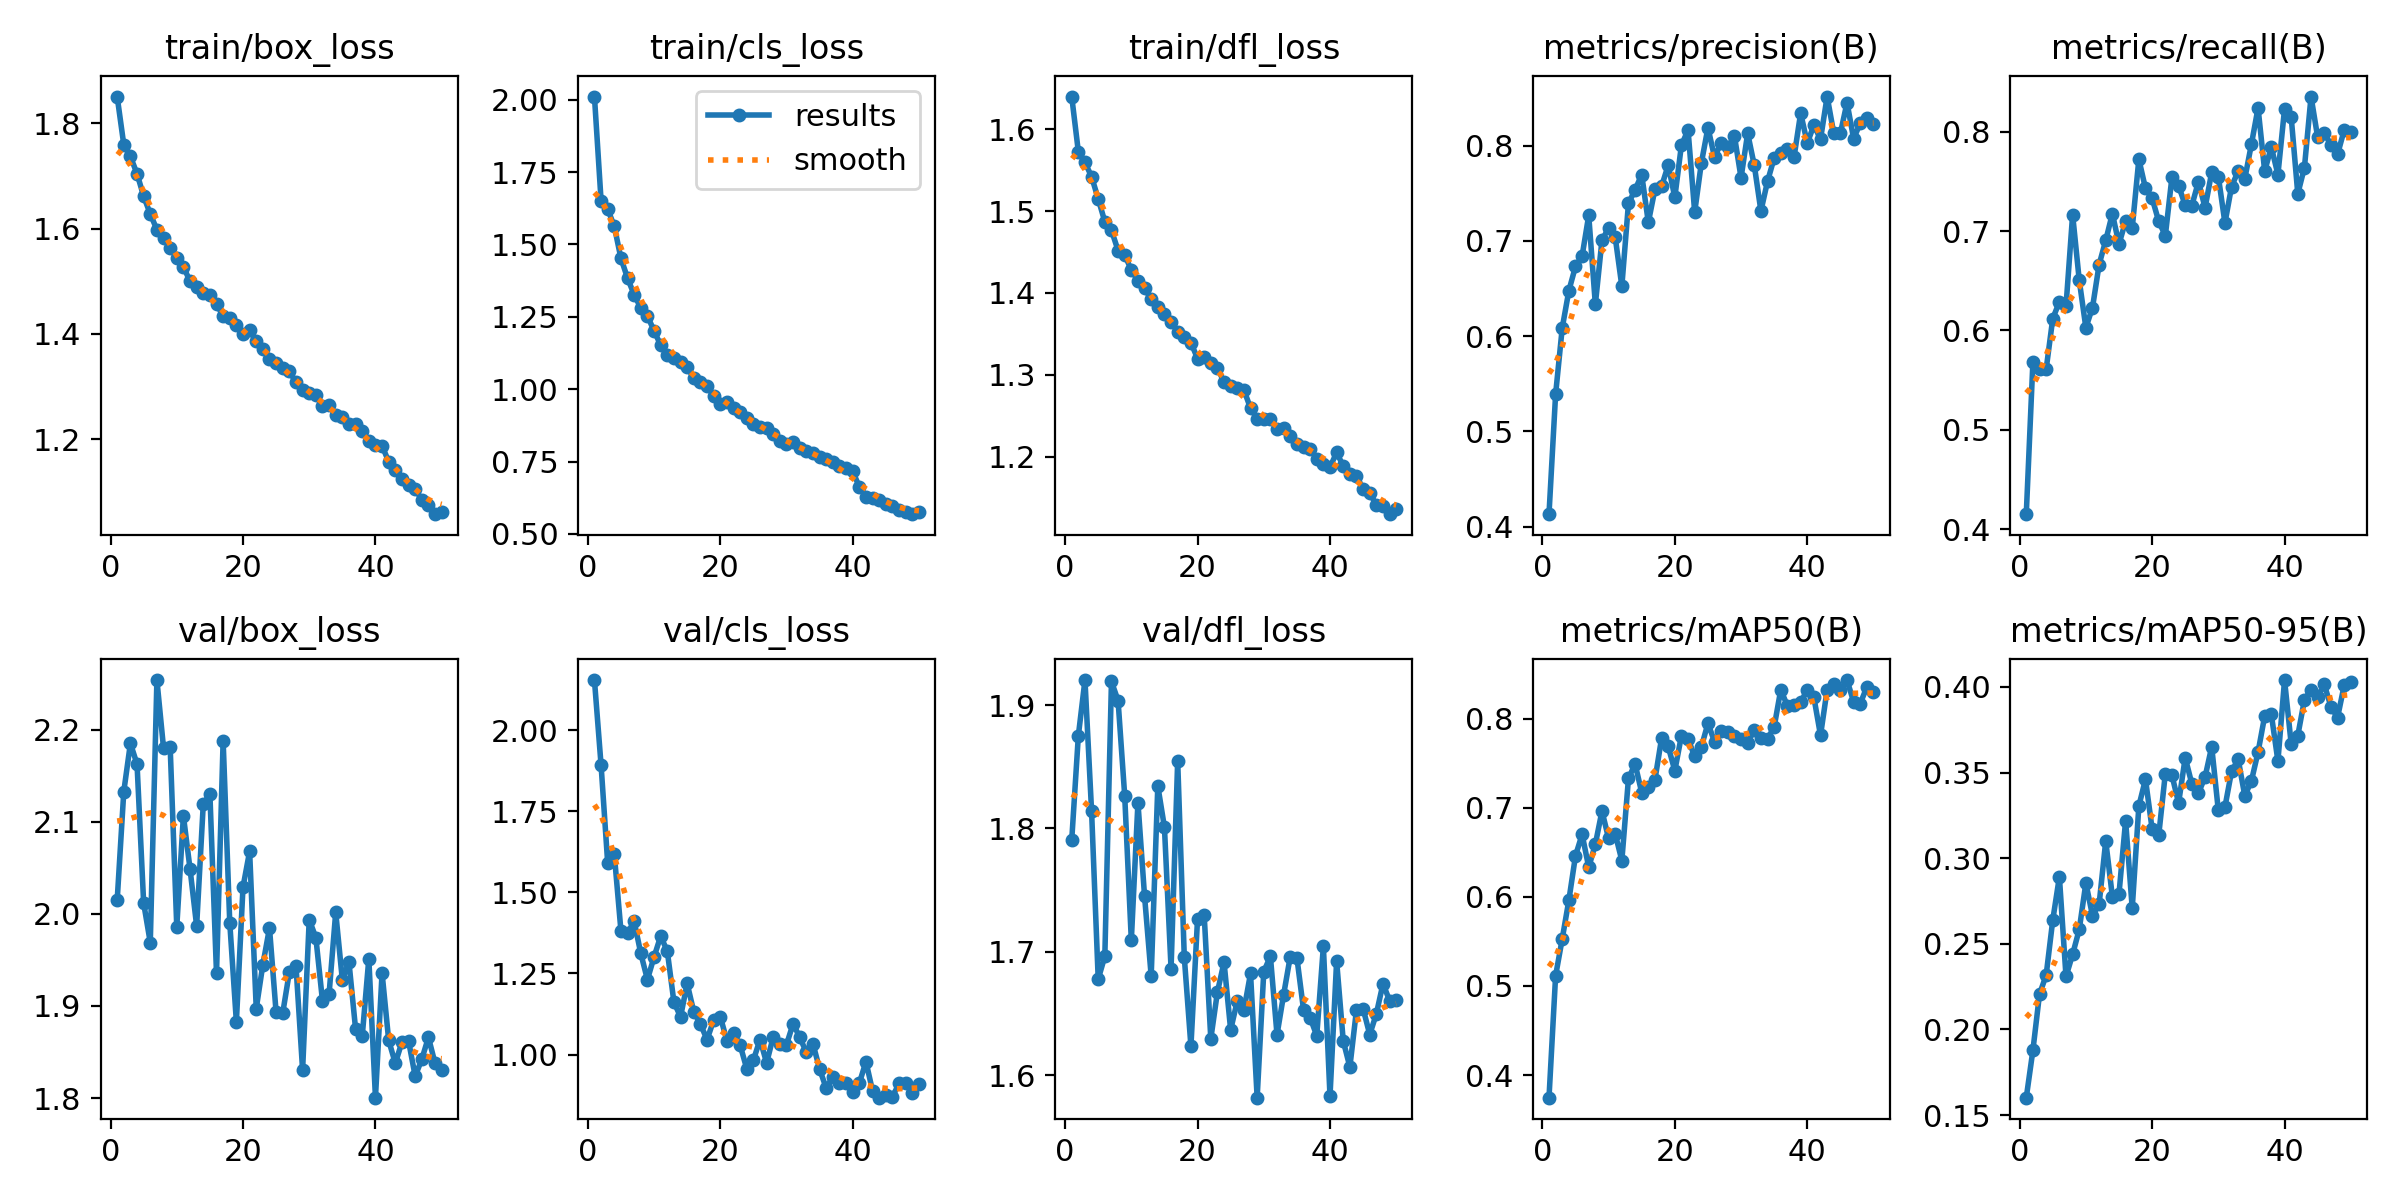

Values plotted in this chart, from the file beside it:
epoch, time, train/box_loss, train/cls_loss, train/dfl_loss, metrics/precision(B), metrics/recall(B), metrics/mAP50(B), metrics/mAP50-95(B), val/box_loss, val/cls_loss, val/dfl_loss, lr/pg0, lr/pg1, lr/pg2
1, 114.3, 1.851, 2.011, 1.64, 0.4132, 0.4152, 0.3746, 0.1601, 2.015, 2.155, 1.791, 0.0005544, 0.0005544, 0.0005544
2, 226.6, 1.759, 1.652, 1.572, 0.5391, 0.5679, 0.5115, 0.1877, 2.133, 1.893, 1.875, 0.001088, 0.001088, 0.001088
3, 331.7, 1.737, 1.623, 1.559, 0.6087, 0.5614, 0.5529, 0.2206, 2.185, 1.59, 1.92, 0.0016, 0.0016, 0.0016
4, 440.3, 1.704, 1.562, 1.542, 0.6477, 0.5608, 0.5963, 0.2316, 2.163, 1.617, 1.814, 0.001568, 0.001568, 0.001568
5, 549.9, 1.661, 1.452, 1.515, 0.6731, 0.612, 0.6461, 0.2638, 2.012, 1.382, 1.678, 0.001535, 0.001535, 0.001535
6, 658.3, 1.628, 1.384, 1.487, 0.6841, 0.6288, 0.6702, 0.2891, 1.969, 1.375, 1.696, 0.001502, 0.001502, 0.001502
7, 769.4, 1.598, 1.326, 1.477, 0.7268, 0.6245, 0.6333, 0.2309, 2.254, 1.411, 1.919, 0.001469, 0.001469, 0.001469
8, 873.8, 1.581, 1.281, 1.452, 0.6333, 0.7165, 0.6591, 0.2438, 2.18, 1.312, 1.904, 0.001436, 0.001436, 0.001436
9, 983.8, 1.564, 1.253, 1.446, 0.7009, 0.6505, 0.6963, 0.2584, 2.182, 1.231, 1.827, 0.001403, 0.001403, 0.001403
10, 1092, 1.545, 1.201, 1.428, 0.7133, 0.6028, 0.6656, 0.2855, 1.986, 1.301, 1.709, 0.00137, 0.00137, 0.00137
11, 1201, 1.527, 1.152, 1.415, 0.7038, 0.6231, 0.6707, 0.2665, 2.107, 1.365, 1.821, 0.001337, 0.001337, 0.001337
12, 1309, 1.5, 1.116, 1.406, 0.6525, 0.6663, 0.6408, 0.2731, 2.049, 1.319, 1.745, 0.001304, 0.001304, 0.001304
13, 1415, 1.489, 1.109, 1.392, 0.7394, 0.6906, 0.7329, 0.31, 1.987, 1.162, 1.68, 0.001271, 0.001271, 0.001271
14, 1524, 1.477, 1.095, 1.383, 0.7536, 0.7175, 0.7491, 0.2776, 2.119, 1.116, 1.834, 0.001238, 0.001238, 0.001238
15, 1628, 1.475, 1.076, 1.375, 0.7695, 0.687, 0.7171, 0.2791, 2.131, 1.219, 1.801, 0.001205, 0.001205, 0.001205
16, 1735, 1.456, 1.038, 1.365, 0.7194, 0.7098, 0.7232, 0.3219, 1.935, 1.132, 1.687, 0.001172, 0.001172, 0.001172
17, 1845, 1.434, 1.025, 1.353, 0.7543, 0.703, 0.7315, 0.2707, 2.188, 1.094, 1.855, 0.001139, 0.001139, 0.001139
18, 1950, 1.43, 1.009, 1.346, 0.7573, 0.7723, 0.778, 0.3305, 1.99, 1.046, 1.696, 0.001106, 0.001106, 0.001106
19, 2056, 1.416, 0.978, 1.339, 0.7794, 0.7429, 0.7688, 0.3461, 1.883, 1.106, 1.624, 0.001073, 0.001073, 0.001073
20, 2161, 1.399, 0.9494, 1.32, 0.7457, 0.7331, 0.7416, 0.3171, 2.029, 1.117, 1.727, 0.00104, 0.00104, 0.00104
21, 2270, 1.406, 0.9556, 1.321, 0.8006, 0.7098, 0.781, 0.3134, 2.068, 1.043, 1.73, 0.001007, 0.001007, 0.001007
22, 2379, 1.386, 0.9362, 1.314, 0.8163, 0.6954, 0.7772, 0.3494, 1.897, 1.067, 1.63, 0.0009739, 0.0009739, 0.0009739
23, 2482, 1.371, 0.9201, 1.308, 0.7302, 0.7544, 0.7576, 0.3484, 1.945, 1.029, 1.667, 0.0009409, 0.0009409, 0.0009409
24, 2590, 1.352, 0.9, 1.291, 0.7815, 0.7457, 0.7681, 0.3321, 1.985, 0.956, 1.692, 0.0009078, 0.0009078, 0.0009078
25, 2696, 1.346, 0.8792, 1.287, 0.8188, 0.7261, 0.7947, 0.3587, 1.893, 0.9824, 1.637, 0.0008748, 0.0008748, 0.0008748
26, 2806, 1.336, 0.8688, 1.284, 0.7877, 0.7257, 0.7743, 0.3434, 1.892, 1.046, 1.66, 0.0008418, 0.0008418, 0.0008418
27, 2910, 1.329, 0.8659, 1.282, 0.8032, 0.7497, 0.7866, 0.338, 1.937, 0.9742, 1.653, 0.0008088, 0.0008088, 0.0008088
28, 3018, 1.308, 0.8449, 1.259, 0.7981, 0.7235, 0.7848, 0.3474, 1.944, 1.055, 1.683, 0.0007758, 0.0007758, 0.0007758
29, 3129, 1.293, 0.8205, 1.247, 0.8102, 0.7592, 0.781, 0.3651, 1.83, 1.033, 1.582, 0.0007428, 0.0007428, 0.0007428
30, 3236, 1.287, 0.8104, 1.246, 0.7662, 0.7549, 0.7767, 0.3279, 1.994, 1.03, 1.684, 0.0007098, 0.0007098, 0.0007098
31, 3343, 1.283, 0.8159, 1.246, 0.8129, 0.7081, 0.7729, 0.3299, 1.974, 1.095, 1.696, 0.0006768, 0.0006768, 0.0006768
32, 3449, 1.263, 0.7982, 1.234, 0.7793, 0.7448, 0.7875, 0.3507, 1.906, 1.053, 1.633, 0.0006438, 0.0006438, 0.0006438
33, 3558, 1.265, 0.7881, 1.235, 0.7314, 0.7603, 0.7782, 0.3577, 1.913, 1.007, 1.665, 0.0006108, 0.0006108, 0.0006108
34, 3666, 1.246, 0.7803, 1.226, 0.7626, 0.7527, 0.7773, 0.3364, 2.002, 1.033, 1.696, 0.0005778, 0.0005778, 0.0005778
35, 3771, 1.242, 0.7643, 1.216, 0.7869, 0.7875, 0.7907, 0.3452, 1.928, 0.9549, 1.695, 0.0005448, 0.0005448, 0.0005448
36, 3881, 1.228, 0.7579, 1.212, 0.7923, 0.8239, 0.8326, 0.362, 1.948, 0.8962, 1.653, 0.0005118, 0.0005118, 0.0005118
37, 3987, 1.228, 0.7493, 1.21, 0.7962, 0.7603, 0.8143, 0.383, 1.875, 0.9314, 1.647, 0.0004788, 0.0004788, 0.0004788
38, 4094, 1.216, 0.735, 1.198, 0.7878, 0.7844, 0.8156, 0.3841, 1.867, 0.9131, 1.632, 0.0004458, 0.0004458, 0.0004458
39, 4200, 1.196, 0.7281, 1.191, 0.8341, 0.7569, 0.8184, 0.3567, 1.951, 0.9133, 1.705, 0.0004127, 0.0004127, 0.0004127
40, 4306, 1.189, 0.7167, 1.187, 0.8027, 0.8228, 0.8323, 0.404, 1.8, 0.8853, 1.583, 0.0003797, 0.0003797, 0.0003797
41, 4414, 1.187, 0.6622, 1.206, 0.8214, 0.8149, 0.8239, 0.3668, 1.936, 0.912, 1.693, 0.0003467, 0.0003467, 0.0003467
42, 4517, 1.157, 0.6273, 1.189, 0.8068, 0.7375, 0.7813, 0.3716, 1.863, 0.978, 1.628, 0.0003137, 0.0003137, 0.0003137
43, 4621, 1.142, 0.6254, 1.179, 0.8515, 0.7638, 0.8326, 0.3925, 1.838, 0.8871, 1.607, 0.0002807, 0.0002807, 0.0002807
44, 4723, 1.125, 0.6171, 1.177, 0.813, 0.8353, 0.8387, 0.3983, 1.861, 0.8669, 1.653, 0.0002477, 0.0002477, 0.0002477
45, 4828, 1.112, 0.6044, 1.161, 0.8128, 0.7944, 0.8327, 0.3944, 1.862, 0.8742, 1.654, 0.0002147, 0.0002147, 0.0002147
46, 4931, 1.105, 0.5964, 1.157, 0.8451, 0.7987, 0.8434, 0.4014, 1.824, 0.8699, 1.633, 0.0001817, 0.0001817, 0.0001817
47, 5035, 1.085, 0.5822, 1.141, 0.8074, 0.7865, 0.8189, 0.3885, 1.842, 0.9108, 1.65, 0.0001487, 0.0001487, 0.0001487
48, 5140, 1.074, 0.5761, 1.14, 0.8235, 0.7771, 0.8169, 0.382, 1.866, 0.9123, 1.674, 0.0001157, 0.0001157, 0.0001157
49, 5243, 1.058, 0.5683, 1.13, 0.8294, 0.8015, 0.8357, 0.4009, 1.838, 0.881, 1.661, 8.26832e-05, 8.26832e-05, 8.26832e-05
50, 5348, 1.061, 0.5744, 1.137, 0.8225, 0.8, 0.8303, 0.4027, 1.831, 0.9085, 1.661, 4.96766e-05, 4.96766e-05, 4.96766e-05
